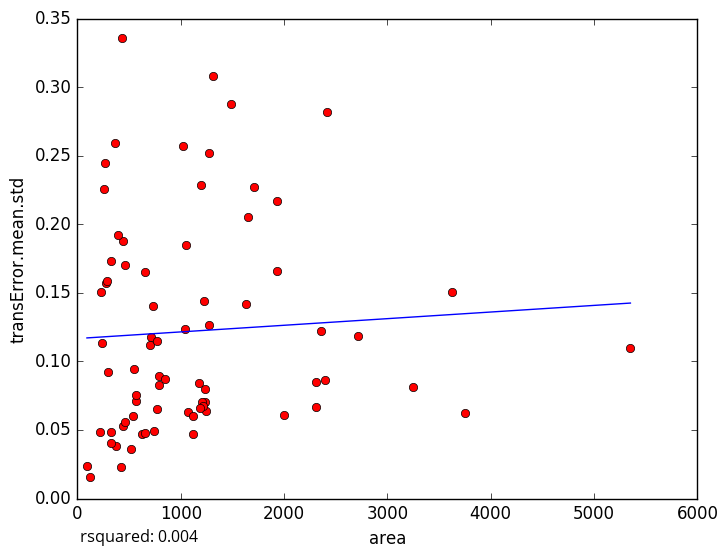

The file beside this chart, header and first rows:
area, transError.mean.std
441.7, 0.1876
707.9, 0.1175
3629, 0.1509
3750, 0.06261
515.1, 0.03632
92.62, 0.02402
419.1, 0.02318
268.7, 0.2449
2712, 0.1184
1021, 0.2568
1120, 0.04688
441.2, 0.05256
768.7, 0.06527
375.5, 0.03804
214.9, 0.0487
626.6, 0.04719
121.8, 0.0157
1233, 0.07955
2004, 0.06099
1245, 0.06345
279.4, 0.1573
256.3, 0.2259
435, 0.336
397.4, 0.1923
300.2, 0.09251
325.3, 0.173
231.6, 0.1509
235.3, 0.1134
547.5, 0.09406
1197, 0.2284
322.8, 0.0485
1235, 0.07005
1486, 0.2878
5352, 0.1099
1312, 0.3082
1270, 0.252
290, 0.1588
704.8, 0.1122
323.7, 0.04029
786.9, 0.08253
1276, 0.1264
1203, 0.07036
775, 0.1148
786.4, 0.08964
1054, 0.185
1225, 0.1437
2419, 0.2817
1934, 0.2172
852.1, 0.08682
2355, 0.122
1177, 0.08445
3250, 0.08126
654.1, 0.04783
657.4, 0.1654
1074, 0.06304
2397, 0.08621
1041, 0.1237
1934, 0.1662
1648, 0.2051
1218, 0.06753
... 18 more rows
